Run: headless pygame with SDL's dummy video driver; simulated clock (each Clock.tick advances the game by its frame time, no real sleeping); random seed 0; keys injected as events and as key.get_pressed() state; mouse plan: one left click at the window centre at the start of phase 2, then a move to the lower-right quarter at the start of phase 3.
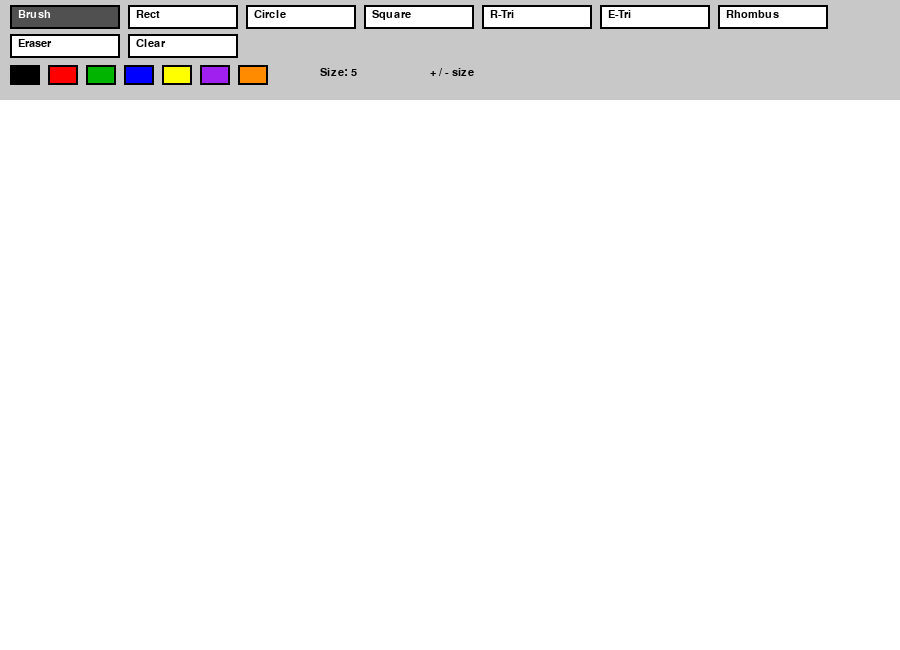
Frame 1 of 4 · flips 1–60 · no input
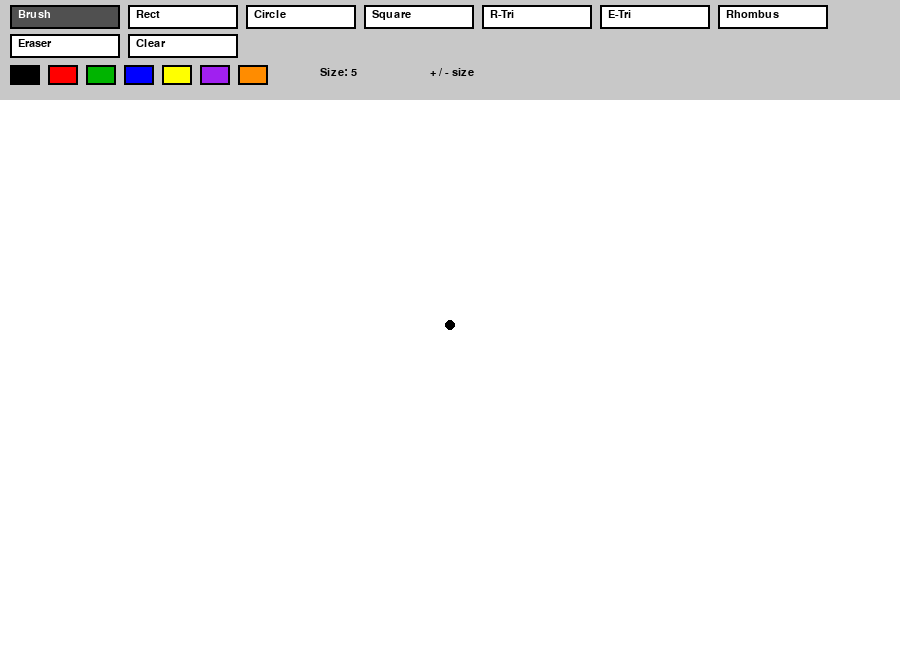
Frame 2 of 4 · flips 61–180 · clicked the window centre · tapped SPACE, RETURN · held RIGHT (→), D
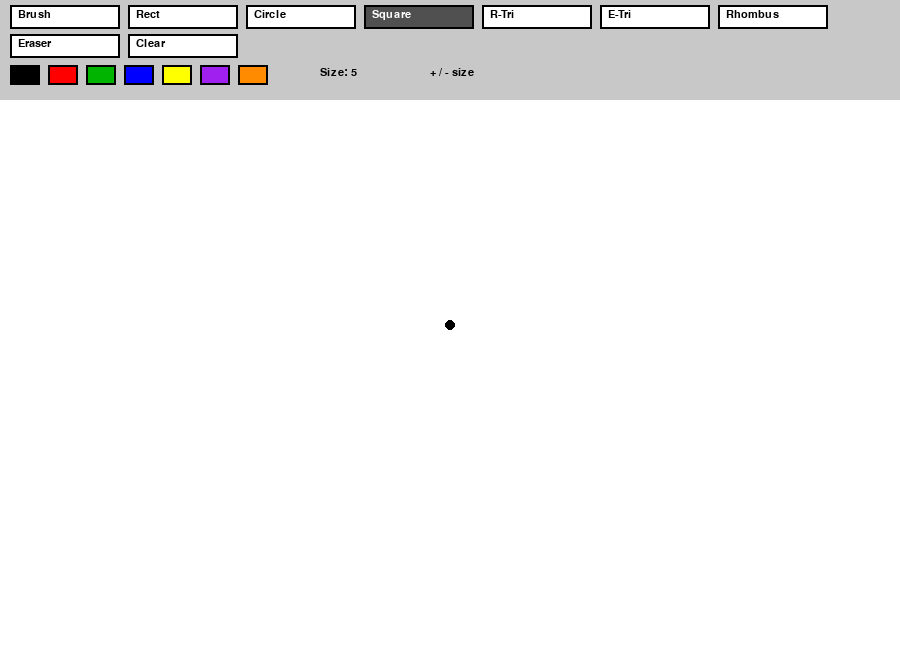
Frame 3 of 4 · flips 181–300 · moved the mouse to the lower-right quarter · held DOWN (↓), S
Frame 4 of 4 · flips 301–420 · held LEFT (←), A, UP (↑), W · screen unchanged from frame 3, image omitted

The pygame program that drew these frames:

import pygame
import math

# Settings
WIDTH, HEIGHT = 900, 650
TOOLBAR_HEIGHT = 100
CANVAS_Y = TOOLBAR_HEIGHT

WHITE = (255, 255, 255)
BLACK = (0, 0, 0)
GRAY = (200, 200, 200)
DARK_GRAY = (80, 80, 80)
RED = (255, 0, 0)
GREEN = (0, 180, 0)
BLUE = (0, 0, 255)
YELLOW = (255, 255, 0)
PURPLE = (160, 32, 240)
ORANGE = (255, 140, 0)

COLOR_OPTIONS = [
    BLACK, RED, GREEN, BLUE, YELLOW, PURPLE, ORANGE
]


# Helper functions
def draw_text(screen, text, x, y, font, color=BLACK):
    # Draw text on the screen
    img = font.render(text, True, color)
    screen.blit(img, (x, y))


def make_rect(x, y, w, h):
    # Create pygame rectangle object
    return pygame.Rect(x, y, w, h)


def normalize_rect(start_pos, end_pos):
    # Convert two points into a normal rectangle
    x1, y1 = start_pos
    x2, y2 = end_pos
    left = min(x1, x2)
    top = min(y1, y2)
    width = abs(x1 - x2)
    height = abs(y1 - y2)
    return pygame.Rect(left, top, width, height)


def get_square_rect(start_pos, end_pos):
    # Build a square using the smaller side
    x1, y1 = start_pos
    x2, y2 = end_pos

    side = min(abs(x2 - x1), abs(y2 - y1))

    if x2 >= x1:
        left = x1
    else:
        left = x1 - side

    if y2 >= y1:
        top = y1
    else:
        top = y1 - side

    return pygame.Rect(left, top, side, side)


def get_right_triangle_points(start_pos, end_pos):
    # Right triangle with legs parallel to axes
    x1, y1 = start_pos
    x2, y2 = end_pos
    return [(x1, y1), (x1, y2), (x2, y2)]


def get_equilateral_triangle_points(start_pos, end_pos):
    # Build an equilateral triangle from dragged width
    x1, y1 = start_pos
    x2, y2 = end_pos

    side = abs(x2 - x1)

    # Avoid zero-size triangle
    if side == 0:
        side = 1

    height = (math.sqrt(3) / 2) * side

    # Direction depends on mouse movement
    if x2 >= x1:
        left_x = x1
        right_x = x1 + side
    else:
        left_x = x1 - side
        right_x = x1

    mid_x = (left_x + right_x) / 2

    # If dragging downward, apex goes downward; otherwise upward
    if y2 >= y1:
        apex_y = y1 + height
        base_y = y1
    else:
        apex_y = y1 - height
        base_y = y1

    return [
        (left_x, base_y),
        (right_x, base_y),
        (mid_x, apex_y)
    ]


def get_rhombus_points(start_pos, end_pos):
    # Rhombus inside the rectangle formed by two points
    x1, y1 = start_pos
    x2, y2 = end_pos

    center_x = (x1 + x2) / 2
    center_y = (y1 + y2) / 2

    left = min(x1, x2)
    right = max(x1, x2)
    top = min(y1, y2)
    bottom = max(y1, y2)

    return [
        (center_x, top),      # top point
        (right, center_y),    # right point
        (center_x, bottom),   # bottom point
        (left, center_y)      # left point
    ]


def draw_toolbar(screen, current_tool, current_color, brush_size, font):
    # Toolbar background
    pygame.draw.rect(screen, GRAY, (0, 0, WIDTH, TOOLBAR_HEIGHT))
    pygame.draw.line(screen, BLACK, (0, TOOLBAR_HEIGHT), (WIDTH, TOOLBAR_HEIGHT), 2)

    tools = [
        "brush", "rectangle", "circle",
        "square", "right_triangle", "equilateral_triangle",
        "rhombus", "eraser", "clear"
    ]

    tool_buttons = {}

    # Smaller buttons
    button_w = 110
    button_h = 24
    gap = 8

    x = 10
    y = 5

    label_map = {
        "brush": "Brush",
        "rectangle": "Rect",
        "circle": "Circle",
        "square": "Square",
        "right_triangle": "R-Tri",
        "equilateral_triangle": "E-Tri",
        "rhombus": "Rhombus",
        "eraser": "Eraser",
        "clear": "Clear"
    }

    for tool in tools:
        rect = pygame.Rect(x, y, button_w, button_h)
        tool_buttons[tool] = rect

        button_color = DARK_GRAY if current_tool == tool else WHITE
        text_color = WHITE if current_tool == tool else BLACK

        pygame.draw.rect(screen, button_color, rect)
        pygame.draw.rect(screen, BLACK, rect, 2)

        draw_text(screen, label_map[tool], rect.x + 8, rect.y + 4, font, text_color)

        x += button_w + gap

        # New row if no space
        if x + button_w > WIDTH:
            x = 10
            y += button_h + 5

    # Colors
    color_buttons = []
    x = 10
    y = 65

    for color in COLOR_OPTIONS:
        rect = pygame.Rect(x, y, 30, 20)
        color_buttons.append((rect, color))

        pygame.draw.rect(screen, color, rect)
        pygame.draw.rect(screen, BLACK, rect, 2)

        x += 38

    draw_text(screen, f"Size: {brush_size}", 320, 67, font)
    draw_text(screen, "+ / - size", 430, 67, font)

    return tool_buttons, color_buttons


def draw_brush(surface, color, start, end, radius):
    # Draw a smooth line by placing many circles
    dx = end[0] - start[0]
    dy = end[1] - start[1]
    steps = max(abs(dx), abs(dy))

    if steps == 0:
        pygame.draw.circle(surface, color, start, radius)
        return

    for i in range(steps + 1):
        x = int(start[0] + dx * i / steps)
        y = int(start[1] + dy * i / steps)
        pygame.draw.circle(surface, color, (x, y), radius)


def clamp_to_canvas(pos):
    # Keep mouse position inside canvas area
    x, y = pos
    x = max(0, min(WIDTH - 1, x))
    y = max(CANVAS_Y, min(HEIGHT - 1, y))
    return x, y



# Main program
def main():
    pygame.init()
    screen = pygame.display.set_mode((WIDTH, HEIGHT))
    pygame.display.set_caption("Extended Paint Program")
    clock = pygame.time.Clock()

    font = pygame.font.SysFont("Arial", 16)

    # Separate canvas surface
    canvas = pygame.Surface((WIDTH, HEIGHT - TOOLBAR_HEIGHT))
    canvas.fill(WHITE)

    current_tool = "brush"
    current_color = BLACK
    brush_size = 5

    drawing = False
    start_pos = None
    last_pos = None
    preview_pos = None

    running = True
    while running:
        screen.fill(WHITE)

        # Draw toolbar and get all buttons
        tool_buttons, color_buttons = draw_toolbar(
            screen, current_tool, current_color, brush_size, font
        )

        # Draw saved canvas
        screen.blit(canvas, (0, TOOLBAR_HEIGHT))

        for event in pygame.event.get():
            if event.type == pygame.QUIT:
                running = False

            elif event.type == pygame.KEYDOWN:
                if event.key == pygame.K_ESCAPE:
                    running = False

                # Tool hotkeys
                elif event.key == pygame.K_b:
                    current_tool = "brush"
                elif event.key == pygame.K_r:
                    current_tool = "rectangle"
                elif event.key == pygame.K_c:
                    current_tool = "circle"
                elif event.key == pygame.K_s:
                    current_tool = "square"
                elif event.key == pygame.K_t:
                    current_tool = "right_triangle"
                elif event.key == pygame.K_q:
                    current_tool = "equilateral_triangle"
                elif event.key == pygame.K_h:
                    current_tool = "rhombus"
                elif event.key == pygame.K_e:
                    current_tool = "eraser"

                # Brush size hotkeys
                elif event.key in (pygame.K_EQUALS, pygame.K_PLUS, pygame.K_KP_PLUS):
                    brush_size = min(50, brush_size + 1)
                elif event.key in (pygame.K_MINUS, pygame.K_KP_MINUS):
                    brush_size = max(1, brush_size - 1)

                # Color hotkeys
                elif event.key == pygame.K_1:
                    current_color = BLACK
                elif event.key == pygame.K_2:
                    current_color = RED
                elif event.key == pygame.K_3:
                    current_color = GREEN
                elif event.key == pygame.K_4:
                    current_color = BLUE

            elif event.type == pygame.MOUSEBUTTONDOWN:
                mx, my = event.pos

                # Click on toolbar
                if my < TOOLBAR_HEIGHT:
                    for tool, rect in tool_buttons.items():
                        if rect.collidepoint(event.pos):
                            if tool == "clear":
                                canvas.fill(WHITE)
                            else:
                                current_tool = tool

                    for rect, color in color_buttons:
                        if rect.collidepoint(event.pos):
                            current_color = color

                # Click on canvas
                else:
                    drawing = True
                    start_pos = clamp_to_canvas(event.pos)
                    preview_pos = start_pos
                    last_pos = start_pos

                    # Convert screen coordinates to canvas coordinates
                    canvas_pos = (start_pos[0], start_pos[1] - TOOLBAR_HEIGHT)

                    if current_tool == "brush":
                        pygame.draw.circle(canvas, current_color, canvas_pos, brush_size)
                    elif current_tool == "eraser":
                        pygame.draw.circle(canvas, WHITE, canvas_pos, brush_size)

            elif event.type == pygame.MOUSEMOTION and drawing:
                preview_pos = clamp_to_canvas(event.pos)

                current_pos = clamp_to_canvas(event.pos)
                canvas_last = (last_pos[0], last_pos[1] - TOOLBAR_HEIGHT)
                canvas_current = (current_pos[0], current_pos[1] - TOOLBAR_HEIGHT)

                # Free drawing only for brush and eraser
                if current_tool == "brush":
                    draw_brush(canvas, current_color, canvas_last, canvas_current, brush_size)
                    last_pos = current_pos

                elif current_tool == "eraser":
                    draw_brush(canvas, WHITE, canvas_last, canvas_current, brush_size)
                    last_pos = current_pos

            elif event.type == pygame.MOUSEBUTTONUP and drawing:
                end_pos = clamp_to_canvas(event.pos)

                canvas_start = (start_pos[0], start_pos[1] - TOOLBAR_HEIGHT)
                canvas_end = (end_pos[0], end_pos[1] - TOOLBAR_HEIGHT)

                # Draw selected shape on mouse release
                if current_tool == "rectangle":
                    rect = normalize_rect(canvas_start, canvas_end)
                    pygame.draw.rect(canvas, current_color, rect, 2)

                elif current_tool == "circle":
                    rect = normalize_rect(canvas_start, canvas_end)
                    pygame.draw.ellipse(canvas, current_color, rect, 2)

                elif current_tool == "square":
                    rect = get_square_rect(canvas_start, canvas_end)
                    pygame.draw.rect(canvas, current_color, rect, 2)

                elif current_tool == "right_triangle":
                    points = get_right_triangle_points(canvas_start, canvas_end)
                    pygame.draw.polygon(canvas, current_color, points, 2)

                elif current_tool == "equilateral_triangle":
                    points = get_equilateral_triangle_points(canvas_start, canvas_end)
                    pygame.draw.polygon(canvas, current_color, points, 2)

                elif current_tool == "rhombus":
                    points = get_rhombus_points(canvas_start, canvas_end)
                    pygame.draw.polygon(canvas, current_color, points, 2)

                drawing = False
                start_pos = None
                preview_pos = None
                last_pos = None

        # Draw preview while dragging
        if drawing and current_tool in (
            "rectangle", "circle", "square",
            "right_triangle", "equilateral_triangle", "rhombus"
        ) and start_pos and preview_pos:
            temp_surface = screen.copy()

            preview_start = start_pos
            preview_end = preview_pos

            # Convert preview coordinates to canvas coordinates
            canvas_preview_start = (
                preview_start[0],
                preview_start[1] - TOOLBAR_HEIGHT
            )
            canvas_preview_end = (
                preview_end[0],
                preview_end[1] - TOOLBAR_HEIGHT
            )

            # Draw preview directly on screen with toolbar offset
            if current_tool == "rectangle":
                rect = normalize_rect(preview_start, preview_end)
                pygame.draw.rect(temp_surface, current_color, rect, 2)

            elif current_tool == "circle":
                rect = normalize_rect(preview_start, preview_end)
                pygame.draw.ellipse(temp_surface, current_color, rect, 2)

            elif current_tool == "square":
                rect = get_square_rect(preview_start, preview_end)
                pygame.draw.rect(temp_surface, current_color, rect, 2)

            elif current_tool == "right_triangle":
                points = get_right_triangle_points(preview_start, preview_end)
                pygame.draw.polygon(temp_surface, current_color, points, 2)

            elif current_tool == "equilateral_triangle":
                points = get_equilateral_triangle_points(preview_start, preview_end)
                pygame.draw.polygon(temp_surface, current_color, points, 2)

            elif current_tool == "rhombus":
                points = get_rhombus_points(preview_start, preview_end)
                pygame.draw.polygon(temp_surface, current_color, points, 2)

            screen.blit(temp_surface, (0, 0))

        pygame.display.flip()
        clock.tick(60)

    pygame.quit()


if __name__ == "__main__":
    main()
